pico-8 play session: no input (idle)

[t = 1 s] idle ~1s (no d-pad/buttons)
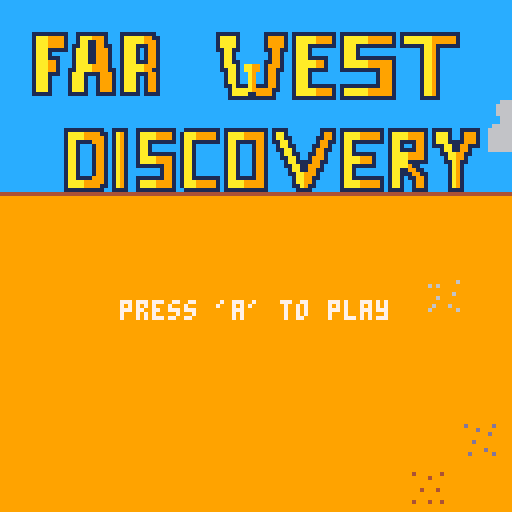
[t = 4 s] idle ~4s (no d-pad/buttons)
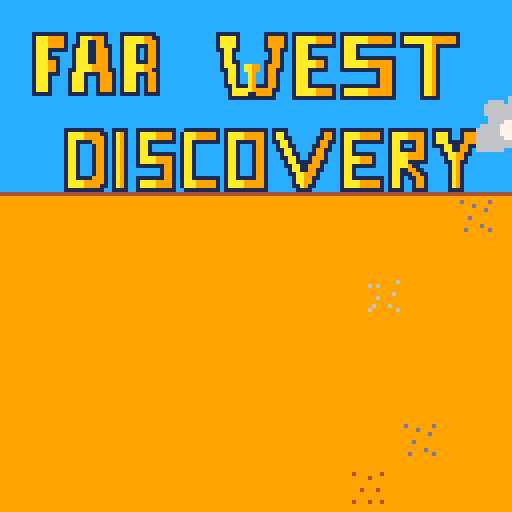
[t = 6 s] idle ~6s (no d-pad/buttons)
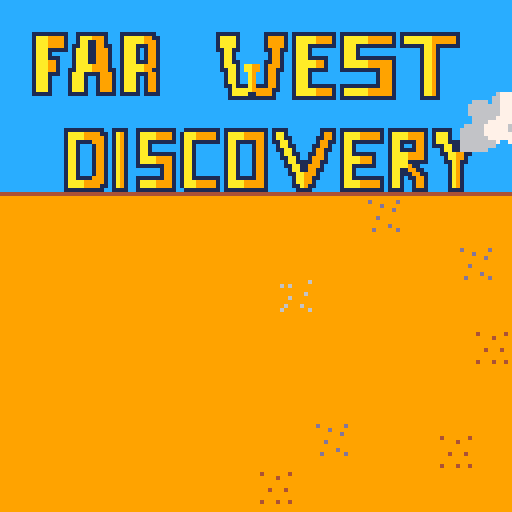
[t = 8 s] idle ~8s (no d-pad/buttons)
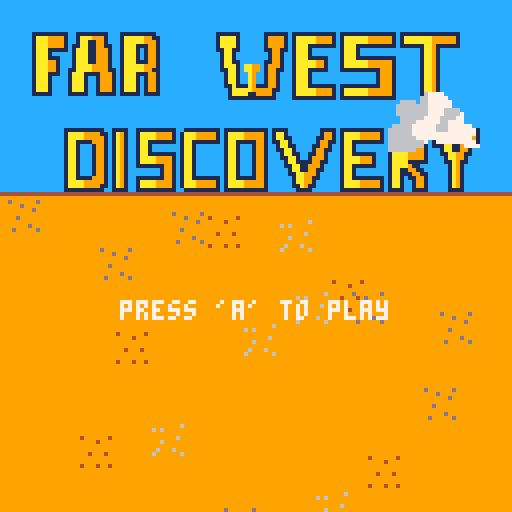

pico-8 cartridge
version 14
__lua__

players = {}
cactus = {}
actors = {}
obstacles = {}
backenemies = {}
---
visuals = {}

--- game states
_gamestate = "menu"

-- global vars
_groundy = 7*8
_framecount = 180
_drawplay = false
_gameready = false
_gameover = false
_winner = false
_aftergame = false
_drawaftertext = false
_sprchange = 280
-- players
_frontline = 52
--- cactus
_cactusspr = 70
_cactusdx = 1.5
--- clouds
_cloudsspr = 220
--- backenemies
_backenemiesn = 11
--- backenemies runner
_backenemiesspr = 100
--- ground
_groundsspr = 3

-- falling hat
_fallinghat = {}
_fallinghat.x = 50
_fallinghat.y = 0
_fallinghat.spr = 25
_fallinghat.timer = 90

-- victory sfx
_victorysfx = false


-- main functions --
function _init()
    music(0)
end

function startgame () 
    p1 = make_actor(-20,80,7,7,"explorer",1)
    p2 = make_actor(-20,100,7,7,"explorer",2)
end 


function make_visual(x,y,w,t,s) 
    a={}
    a.x = x
    a.y = y
    a.w = w
    a.h = h

    if(t == "cloud1") then
        a.dx = 0.3
        a.t = "cloud1"
        add(visuals,a)
    end

    if(t == "cloud2") then
        a.dx = 0.3
        a.t = "cloud2"
        add(visuals,a)
    end
    if(t == "ground") then
        if(s == 1) then
            a.spr = 59
        elseif (s == 2) then
            a.spr = 60
        elseif (s == 3) then
            a.spr = 61
        elseif (s == 4) then
            a.spr = 62
        end
        a.dx = _cactusdx
        a.t = "ground"
        add(visuals,a)
    end

    return a
end

function make_actor(x,y,w,h,t,p)
 a={}
 a.x = x
 a.y = y
 a.w = w
 a.h = h

 if(t == "explorer") then
    a.frame = 2
    if(p == 1) then
        a.iframe = 9
        a.spr = 9
        a.frames = 3
        a.step = 0
    else 
        a.iframe = 12
        a.spr = 12
        a.frames = 3
        a.step = 0
    end
    a.player = p
    a.lives = 3
    a.jump = 1
    a.dx = 0
    a.dy = 2
    a.knocktime = 4
    a.knockcount = 0
    a.knocked = false
    a.recovered = false
    a.knocktype = false
    a.onground = false
    a.t = "player"
    a.immortal = false
    a.immtime = 100
    a.draw = true
    add(players,a)
 end

 if(t == "cactus") then
    a.t = "cactus"
    a.dx = dx
    a.frame = 0
    a.frames = 3
    a.alive = true
    a.animstep = 3
    add(cactus,a)
    add(obstacles,a)
 end

 if(t == "backenemy") then
    a.iframe = 28
    a.spr = 28
    a.t = t
    a.dx = rnd(1) + 0.4
    a.dy = rnd(1) - 0.5
    a.s = p
    a.frames = 3
    a.step = 0
    --- pass player effect
    a.estep = 3
    a.frame = 5
    a.frames = 3
    a.passing = false
    add(backenemies,a)
 end

 add(actors,a)

 return a
end

---- draw -----
function _draw()
 cls()
 palt(0,true)
 if(_gamestate == "menu") then
    mapdraw(0,0,0,0,16,16,0)
 end
 if(_gamestate == "game") then
    mapdraw(18,0,0,0,16,16,0)
 end
 foreach(visuals,draw_visual)
 foreach(actors,draw_actor)
 if(_gamestate == "game") then
    drawlives()
 end
 --- letters -
 if(_gamestate == "menu") then
    if(_framecount % 25 == 0) then
        if(_drawplay == true) then 
            _drawplay = false
        else 
            _drawplay = true
        end
    end
    if(_drawplay) then
        print("press 'a' to play", 30,75,7)
    end
 end
 -- falling hat animation 
 if(_gameover) then
    music(-1, 2600)
    _fallinghat.timer -= 1
    if(_fallinghat.timer <= 0) then
        spr(_fallinghat.spr,_fallinghat.x,_fallinghat.y)
        _fallinghat.y += 1
        if(_fallinghat.y >= 80) then
            _fallinghat.y = 80
            _aftergame = true
            if(_victorysfx == false) then
                sfx(13)
                _victorysfx = true
            end
            if(btn(0,1)) run() -- restart game
        end
    end
  end
  -- after finishing game draw
  if(_aftergame) then
    showmenuinterface()
  end

end

function drawlives ()
    -- draw p1 hearts
    for c=1,p1.lives do
        spr(126,c*10 - 8,2)
    end  
    -- draw p2 hearts
    for c=1,p2.lives do
        spr(127,c*10 - 8,11)
    end  
end

function draw_visual(a)
    local sx = a.x
    local sy = a.y
    palt(0,true)
    if(a.t == "cloud1") then
        sspr(32,32,32,32,sx,sy)
    elseif(a.t == "cloud2") then
        sspr(64,32,32,32,sx,sy)
    elseif(a.t == "ground") then
        spr(a.spr, sx, sy) 
    end
end

function draw_actor(a)
 local sx = a.x
 local sy = a.y
 palt(0,true) -- black is transparent
 if(a.t == "cactus") then
    if(a.alive == true) then
        sspr(0,32,16,16,sx,sy)
    else 
        local k = 1
        a.animstep += 1
        if(a.animstep%5==0)  a.frame += 1
        if(a.frame < 2) then
            sspr(a.frame*16,32,16,16,sx,sy)
        else
            local i = a.frame - 2
            sspr(i*16,48,16,16,sx,sy)
        end
        if(a.frame > 2) then
            sspr(96,32,16,16,sx,sy)
            del(cactus,a)
            del(actors,a)
        end  
    end
 else  
    if(a.t == "player") then
        -- in case this player has lost dont draw it 
        if(a.lives <= 0) return
        a.step += 1
        if(a.step % 2 == 0) a.spr += 1
        if(a.spr >= a.iframe + a.frames) a.spr = a.iframe
        if(a.player == 1) then
            print("p1", sx, sy - 10, 3)
        else
            print("p2", sx, sy - 10, 8)
        end  
        if(a.immortal) then
            if(_framecount % 10 == 0) then
                if(a.draw == false) then
                    a.draw = true
                else
                    a.draw = false
                end
            end
        end
        if(a.draw) then
            spr(a.spr, sx, sy) 
        end
    end 
 end
 if(a.t == "backenemy") then
    a.step += 1
    if(a.step % 2 == 0) a.spr += 1
    if(a.spr >= a.iframe + a.frames) a.spr = a.iframe
    spr(a.spr,sx,sy)
    --- in case it passes through player - animation
    if(a.passing) then 
        a.estep += 1
        if(a.estep%5==0)  a.frame -= 1
        sspr(a.frame*16,32,16,16,sx - 10,sy - 4)
        if(a.frame < 3) then
            a.passing = false
        end  
    end
 end


end

function _update()
 -- update spawn-rates
 if(_framecount % _sprchange == 0) then
    _backenemiesspr -= 10
    _cactusspr -= 10
    if(_backenemiesspr <= 30) then
     _backenemiesspr = 30
    end
    if(_cactusspr <= 25) then
      _cactusspr = 25
    end
 end
 -- change game state
 if(_gamestate == "menu") then
    if(btn(0,1)) then
        _gamestate = "game"
        startgame()
    end
 end
 -- only when middle has not been reached at startgame
 if(_gameready == false and _gamestate == "game") then
    p1.x += 1
    p2.x += 1
    if(p1.x == _frontline) then
        _gameready = true
        p1.x = _frontline
        p2.x = _frontline
        --- generate back enemies
        spawnbackenemies()
    end
 end
 ---
 _framecount += 1
 ---
 foreach(players,checkcollisionobstacles)
 foreach(players, moveplayers)
 foreach(obstacles,moveobstacles)
 foreach(visuals,movevisuals)
 foreach(backenemies,movebackenemies)

 ---
 if(_gameready) then
    spawnobstacles()
 end
 spawnvisuals()
end

function spawnvisuals()
    if(_gameover) return
    --- clouds
    if(_framecount % _cloudsspr == 0) then
        local y = rnd(20)
        local r = flr(rnd(2) + 1)
        if(r == 2) then
            type = "cloud1"
        else    
            type = "cloud2"
        end
        local cloud = make_visual(120,y,28,type)
    end
    if(_framecount % _groundsspr == 0) then
        local y = rnd(110) + 50
        local r = flr(rnd(4)) + 1
        local x = make_visual(160,y,7,"ground",r)
    end
end

function spawnobstacles() 
    if(_gameover) return
    --- spawn cactus
    if(_framecount % _cactusspr == 0) then
        local rn = rnd(5)
        for c=0,rn do
            local x = rnd(70) + 140
            local ry = rnd(76) + 40
            local cactus = make_actor(x,ry,14,14,"cactus")
        end  
    end
    if(_framecount % _backenemiesspr == 0) then
        local ry = rnd(76) + 50
        local e = make_actor(-5,ry,14,14,"backenemy","runner")
    end
end

--- spawns static back enemies
function spawnbackenemies() 
    for c=0,_backenemiesn do
        local ry = rnd(76) + 40 + 4
        local e = make_actor(-3,ry,7,7,"backenemy")
    end
end

function moveobstacles(a)
    if(_gameover) return
    -- in case bomb is picked
    a.x -= _cactusdx
    --- pooling
    if(a.x <= -20) then
        del(obstacles,a)
    end
end

function movevisuals(a) 
    if(_gameover) return
    a.x -= a.dx
    --- pooling
    if(a.x <= -20) then
        del(obstacles,a)
    end
end

function moveObjects ()
    if(_gameover) return
    a.x -= a.dx
    --- pooling
    if(a.x <= -20) then
        del(obstacles,a)
    end
end

function movebackenemies (a)
    if(a.s == "runner" or _winner != false) then
        if(a.y - a.h + 5>= 40) then
            a.dy = -a.dy
        end
        --- bot line
        if(a.y - a.h + 5 <= 110) then
            a.dy = -a.dy
        end
        --- top line
        a.x += a.dx
        a.y += a.dy
        --pooling
        if(a.x >= 160) then
            del(backenemies,a)
        end
    end
end 

function checkcollisionobstacles(a) 
    if(a.immortal or gameover) return
    checkcollisioncactus(a)
    checkcollisionbenemies(a)
end 

function checkcollisioncactus(a) 
    for c in all(cactus) do
        if( (a.y + a.h >= (c.y + c.h - 5) and (a.y + a.h) <= (c.y + c.h + 5) and (c.x < a.x + a.w) and (c.x + c.w > a.x) ) and a.knocked == false) then
            c.alive = false
            a.knocked = true 
            a.recovered = false   
            a.knocktype = "cactus"
            -- play collision sound
            sfx(11)
        end
    end
end

function checkcollisionbenemies(a) 
    for c in all(backenemies) do
        if( (a.x < c.x + c.w / 2 and a.x + a.w / 2 > c.x and a.y < c.y + c.h / 2 and a.h / 2 + a.y > c.y) and a.knocked == false) then
            a.knocked = true    
            c.passing = true
            a.recovered = false
            a.knocktype = "benemy"
            -- play collision sound
            sfx(12)
        end
    end
end

-- get cell flag
function getflag(x,y)
 local celx = x / 7
 local cely = y / 7
 val= mget(celx, cely)
 return fget(val, 0)
end

function moveplayers (a) 
    -- knock logic
    if(a.knocked) then
        if(a.knocktype == "cactus") then
            a.dx = -1
            decrease = 3
        elseif(a.knocktype == "benemy") then
            a.dx = -2
            decrease = 4
        end
        a.knockcount += 1 
        if(a.knockcount % decrease == 0) then
            a.knocktime -= 1
            if(a.knocktime == 0) then
                a.knocked = false
                a.knockcount = 0
                a.knocktime = 4
                 --- recovering to front _frontline
                if(a.x < _frontline) then
                    a.recovered = true
                    a.dx = 0.3
                end 
            end
        end
    end
    if(a.x >= _frontline and a.recovered == true) then
        a.dx = 0
    end
    if(_gameover and a.lives > 0) then
        a.dx = 1
    end
    a.x += a.dx
    
    if(btn(2,a.player-1) and a.y - a.h >= 40) then
        a.y -= a.dy
    end
    if(btn(3,a.player-1) and a.y - a.h <= 110) then
        a.y += a.dy
    end
    -- player possible death
    if(a.x <= 0 and _gameready and a.immortal == false) then
        a.lives -= 1
        if(a.lives <= 0) then
            _gameover = true
            _winner = a.player
            del(players,a) -- delete play from players
        end
        a.immortal = true
    end
    --- immortal player
    if(a.immortal) then
        a.immtime -= 1
        if(a.immtime <= 0) then
            a.immtime = 100
            a.immortal = false
            a.draw = true
        end
    end
end 

function showmenuinterface () 
    if(_winner == 2) then
        color = 3
    else
        color = 8
    end
    print("the winner is player ".. _winner.. "!",15,30,color)
    if(_framecount % 15 == 0) then
        if(_drawaftertext) then
            _drawaftertext = false
        else
            _drawaftertext = true
        end
    end
    if(_drawaftertext) print("press 'a'!",38,40,7)
end
__gfx__
0000000099999999cccccccc44444444999999990005559000000000000000000000000004444440044444400444444004444440044444400444444000000000
0000000099999999cccccccc99999999999999990006000000000000000330000000000044444444444444444444444444444444444444444444444400000000
0000000099999999cccccccc9999999999999999005555000000000000043030000000000ff1f1f00ff1f1f00ff1f1f00ff1f1f00ff1f1f00ff1f1f000000000
0000000099999999cccccccc9999999999959999055655500000000000033330000000000ffffff00ffffff00ffffff00ffffff00ffffff00ffffff000000000
0000000099999999cccccccc999999999999999905655550000000000303300000000000ff13331ff113331ff113331fff18881ff118881ff118881f00000000
0000000099999999cccccccc999999999999999905565550000000000333400000000000ff11111fff1111110f11111fff11111fff1111110f11111f00000000
0000000099999999cccccccc99999999999999990055550000000000000330000000000001100110011000110011011001100110011000110011011000000000
0000000099999999cccccccc99999999999999990000000000000000000330000000000004400440044000400040044004400440044000400040044000000000
00000000000000000000000000000000000000000000000000000000000000000000000000000000044444400000000007777770077777700777777000000000
00000000004fff0000fff40000ff4f0000f4ff000000000000000000000000000000000000000000444444440000000077777770777777707777777000000000
000000000fffff4004fffff00ffffff00ffffff00000000000000000000000000000000000000000fff1f1ff0000000077f1f1f077f1f1f077f1f1f000000000
000000000ffffff00ffffff004fffff00fffff400000000000000000000000000000000004444440ffffffff000000007ffffff07ffffff07ffffff000000000
000000000ffffff00ffffff00fffff4004fffff00000000000000000000000000000000044444444ff13331f00000000fffffffff4fffffff4ffffff00000000
0000000004fffff00fffff400ffffff00ffffff000000000000000000000000000000000000000000111111000000000ff66666fff6666660f66666f00000000
0000000000fff400004fff0000f4ff0000ff4f000000000000000000000000000000000000000000011001100000000006600660066000660066066000000000
0000000000000000000000000000000000000000000000000000000000000000000000000000000004400440000000000ff00ff00ff000f000f00ff000000000
00000000000000000000000000000000000000000055500000500000000000000000000000000000000000000000000000000000000000000000000000000000
00000000000000000000000000000000000000000004005904505500000000000000000000000000000000000000000000000000000000000000000000000000
00000000000000000000000000000000000000000059000900044409000000000000000000000000000000000000000000000000000000000000000000000000
00000000000000000000000000005005000050000554545540400000000000000000000000000000000000000000000000000000000000000000000000000000
00000000000000000000000000000955545400000009949444550500000000000000000000000000000000000000000000000000000000000000000000000000
00000000000000595000000000054954940500000005995599945090000000000000000000000000000000000000000000000000000000000000000000000000
00000000000009459500000000054545555050000450554544544900000000000000000000000000000000000000000000000000000000000000000000000000
00000000000059594990000000054554450550000944594455955999000000000000000000000000000000000000000000000000000000000000000000000000
0000000000005494595000000009545959499000099544949954400000000000000000000000000000000000d000000d40000004000000090000000600000000
0000000000000595450000000059445555554000005044494944005000000000000000000000000000000000000d000000004000090000006060000000000000
0000000000000059500000000050595459050000554495545999550000000000000000000000000000000000000000d000000000000009000000000000000000
00000000000000000000000000000459059500000090595490050050000000000000000000000000000000000000000000000000000000000000006000000000
000000000000000000000000000050055500000000000554040504500000000000000000000000000000000000d0000000400040900000000060000000000000
00000000000000000000000000000000000000000054004500050400000000000000000000000000000000000000000000000000000090000000000000000000
000000000000000000000000000000000000000009050940550490000000000000000000000000000000000000000d0000000000000000000600060000000000
00000000000000000000000000000000000000000000000005000040000000000000000000000000000000000d00000d40004004090000096000000600000000
00000000000000000000000000000000000000000000000000000000000000000000000000000000000000000000000030030003030303030000000000000000
00000000000000000000000000000000000000000000000000000000000000000000000000000000000000000000000003030330000000300000000000000000
00000433300000000000043330000000000000000000000000000000000000000000000000000000000000000000000000003000030030300000000000000000
00000333300000000000033330000000000000000000000000000000000000000000000000000000000000000000000000003000003030000000000000000000
00000333400000000000033000000000000000000000000000000000000000000000000000000000000000000000000003000000000000030000000000000000
00000333300333000000030030033300000000000000000000000000000000000000000000000000000000000000000000300030300003030000000000000000
00000333300343000000030330034300000000000000000000000000000000000000000000000000000000000000000030300000000030000000000000000000
33400343333333003340000333003000000000000000000000000000000000000000000000000000000000000000000000030000030000300000000000000000
33300333334333003000033333400300000000000000000000000000000000000000000000000000000000000000000000000030000000000000000000000000
33300333300000003030033330000000000000000000677770000000000000000000007777000000000000000000000030000000000000000000000000000000
34333333300000003000303000000000000000000006677777000000000000000000077777700000000000000000000000000000000000030000000000000000
33333333400000000033300040000000000000666606677777700000000000000000067777700000000000000000000000000000000000000000000000000000
00000333300000000000030000000000000006666666677777700000000000000000667777770777000000000000000000000000000000000000000000000000
00000433300000000000003330000000000006666666677776666000000000000006666677777777770000000000000000000000000000000000000000000000
00000333300000000000033330000000000006666666677776666700000000000006666666677777777000000770000000000000000000000000000000000000
00000333300000000000033330000000000000666666777766667700000000000006666666677777777077777777700000000000000000000000000000000000
00000000033000003030000003300303000000666677777766777700000000000006666666667777777777776667700000000000000000000000000000000000
33300000030000303330000003000033000066666777777666777777000000000000666677666666777777666660000000000000000000000000000000000000
33330433000033303003043300003300000666666777777666777777700000000000666677766666777777666600000000000000000000000000000000000000
03300330000033300330000000000030000666666777777777777777700000000000666677766777777777666000000000000000000000000000000000000000
00000330000303300000033000030033000666666677777777777777000000000000666667766777777777666000000000000000000000000000000000000000
33000300300030003000030030003000000666666666700777777777700000000000066666666666777777700000000000000000000000000000000000000000
33000303300000000300000300000000000666666666000000000077770000000000006666666666666777000000000000000000000000000000000000000000
33400003330000003000000333000000000666666600000000000000000000000000000666666666666777000000000000000000000000000000000000000000
33000300030000000000030003000000000000000000000000000000000000000000000066666666660000000000000000000000000000000000000000000000
00300333300000000000033030000000000000000000000000000000000000000000000006666000000000000000000000000000000000000330033008800880
30003000000000000000000000000000000000000000000000000000000000000000000000000000000000000000000000000000000000003333333388888888
00303000400000000000000040000000000000000000000000000000000000000000000000000000000000000000000000000000000000003333373388888788
00000300000000000000000000000000000000000000000000000000000000000000000000000000000000000000000000000000000000003333333388888888
00000030300000000000003000000000000000000000000000000000000000000000000000000000000000000000000000000000000000000333333008888880
00000330300000000000000030000000000000000000000000000000000000000000000000000000000000000000000000000000000000000033330000888800
00000333300000000000000300000000000000000000000000000000000000000000000000000000000000000000000000000000000000000003300000088000
00000000000000000000000000000000000000000000000000000000000000000000000000000000000000000000000000000000000000000000000000000000
000000000000000000000000000000000000000000000000000000000000000000000000000000000000000000000000000cccccccccccccccc0000000000000
00000000000000000000000000000000000000000000000000000000000000000000000000000000000000000000000000ccccccccccccccccccccccccc00000
000000000000000000000000000ccccccccccccccccccccccccccc000000000000000000000000000000ccccccccccccccccccccccccccccccccccccccc00000
000000000000000000000000000ccccccccccccccccccccccccccc000000ccccccccccccccccccccccccccccccccccccccccccccccccccccccccccccccc00000
000000000000000000000000000cccccccccccccccccccccccccccccccccccccccccccccccccccccccccccccccccccccccccccccccccccccccccccccccc00000
000000000000000000000000000cccccccccccccccccccccccccccccccccccccccccccccccccccccccccccccccccccccccccccccccccccccccccccccccc00000
000000000000000000000000000cccccccccccccccccccccccccccccccccccccccccccccccccccccccccccccccccccccccccccccccccccccccccccccccc00000
111111111cc11111111ccc111111111ccccccccccccccc111111cccccc111111c11111111111c11111111111111c111111111111111cccccccccccccccc00000
1aaa99991cc1aaa9991ccc1aaaaa9911cccccccccccccc1aaaa1cccccc199991c1aaaaa99991c1aaaaaa9999991c1aaaaaaa9999991cccccccccccccccc00000
1aaa99991cc1aa11991ccc1aaaaa9991cccccccccccccc1aaaa1cccccc199991c1aaaaa99991c1aaaaaa9999991c1aaaaaaa9999991cccccccccccccccc00000
1aaa99991c11aa119911cc1aaa111991cccccccccccccc1aaaa1cccccc199991c1aaa1111111c1aaa1111111111c111111aa9111111cccccccccccccccc00000
1aaa11111c1aaa119991cc1aaa1c1991cccccccccccccc11aa11cccccc119911c1aaa1ccccccc1aaa1ccccccccccccccc1aa91ccccccccccccccccccccc00000
1aaa1ccccc1aaa119991cc1aaa1c1991ccccccccccccccc1aa1cccccccc1991cc1aaa1ccccccc1aaa1ccccccccccccccc1aa91ccccccccccccccccccccc00000
1aaa111ccc1aaa119991cc1aaa1c1991ccccccccccccccc1aa1cccccccc1991cc1aaa11111ccc1aaa1111111111cccccc1aa91ccccccccccccccccccccc00000
1aaa991ccc1aaa119991cc1aaa111991ccccccccccccccc1aa11cccccc11991cc1aaaaa991ccc1aaaaaa9999991cccccc1aa91ccccccccccccccccccccc00000
1aaa991ccc1aaaa99991cc1aaaaa9991ccccccccccccccc1aaa1caa99c19991cc1aaaaa991ccc1aaaaaa9999991cccccc1aa91ccccccccccccccccccccc00000
1aaa991cc11aaaa999911c1aaaaa9911ccccccccccccccc11aa1caa99c19911cc1aaa11111ccc11111111119991cccccc1aa91ccccccccccccccccccccc00000
1aaa111cc1aaa11119991c1aaa111991cccccccccccccccc1aa1cca9cc1991ccc1aaa1cccccccccccccccc19991cccccc1aa91ccccccccccccccccccccc00000
1aaa1cccc1aaa1cc19991c1aaa1c1991cccccccccccccccc1aa1cca9cc1991ccc1aaa1cccccccccccccccc19991cccccc1aa91ccccccccccccccccccccc00000
1aaa1cccc1aaa1cc19991c1aaa1c1991cccccccccccccccc1aa1cca9cc1991ccc1aaa1cccccccccccccccc19991cccccc1aa91ccccccccccccccccccccc00000
1aaa1cccc1aaa1cc19991c1aaa1c1991cccccccccccccccc11a111a9111991ccc1aaa1111111c11111111119991cccccc1aa91ccccccccccccccccccccc00000
1aaa1cccc1aaa1cc19991c1aaa1c1991ccccccccccccccccc1aaaaa9999911ccc1aaaaa99991c1aaaaaa9999991cccccc1aa91ccccccccccccccccccccc00000
11111cccc11111cc11111c11111c1111ccccccccccccccccc1aaaa1199991cccc1aaaaa99991c1aaaaaa9999991cccccc1aa91ccccccccccccccccccccc00000
000000000000000000000000000cccccccccccccccccccccc111111111111cccc11111111111c11111111111111cccccc11111ccccccccccccccccccccc00000
000000000000000000000000000cccccccccccccccccccccccccccccccccccccccccccccccccccccccccccccccccccccccccccccccccccccccccccccccc00000
000000000000000000000000000cccccccccccccccccccccccccccccccccccccccccccccccccccccccccccccccccccccccccccccccccccccccccccccccc00000
000000000000000000000000000cccccccccccccccccccccccccccccccccccccccccccccccccccccccccccccccccccccccccccccccccccccccccccccccc00000
000000000000000000000000000cccccccccccccccccccccccccccccccccccccccccccccccccccccccccccccccccccccccccccccccccccccccccccccccc00000
000000000000000000000000000cccccccccccccccccccccccccccccccccccccccccccccccccccccccccccccccccccccccccccccccccccccccccccccccc00000
ccccccccccccccccccccccccccccccccccccccccccccccccccccccccccccccccccccccccccccccccccccccccccccccccccccccccccccccccccccccccccc00000
ccccccccccccccccccccccccccccccccccccccccccccccccccccccccccccccccccccccccccccccccccccccccccccccccccccccccccccccccccccccccccc00000
ccccccccccccccccccccccccccccccccccccccccccccccccccccccccccccccccccccccccccccccccccccccccccccccccccccccccccccccccccccccccccc00000
ccccccccccccccccccccccccccccccccccccccccccccccccccccccccccccccccccccccccccccccccccccccccccccccccccccccccccccccccccccccccccc00000
ccccccccccccccccccccccccccccccccccccccccccccccccccccccccccccccccccccccccccccccccccccccccccccccccccccccccccccccccccccccccccc00000
ccccccccccccccccccccccccccccccccccccccccccccccccccccccccccccccccccccccccccccccccccccccccccccccccccccccccccccccccccccccccccc00000
ccccccccccccccccccccccccccccccccccccccccccccccccccccccccccccccccccccccccccccccccccccccccccccccccccccccccccccccccccccccccccc00000
ccccccccccccccccccccccccccccccccccccccccccccccccccccccccccccccccccccccccccccccccccccccccccccccccccccccccccccccccccccccccccc00000
ccccccccccccccccccccccccccccccccccccccccccccccccccccccccccccccccccccccccccccccccccccccccccccccccccccccccccccccccccccccccccc00000
ccccccccccccccccccccccccccccccccccccccccccccccccccccccccccccccccccccccccccccccccccccccccccccccccccccccccccccccccccccccccccc00000
1111111111cc1111cc1111111111cc111111111c11111111111c1111cccccccc1111c11111111111c1111111111c11111cc11111ccccccccccccccccccc00000
1aaaa999911c1a91cc1aaaa99991c1aaa999991c1aaaa999991c1aa1cccccccc1991c1aaaa999991c1aaaa99991c1aaa1cc19991ccccccccccccccccccc00000
1aaaa999991c1a91cc1aaaa99991c1aaa999991c1aaaa999991c1aa11cccccc11991c1aaaa999991c1aaaa99991c1aaa1cc19991ccccccccccccccccccc00000
1aa11119991c1a91cc1aa1111111c1aa1111111c1aa11111991c11aa1cccccc19911c1aa11111111c1aa1111991c1aaa11119991ccccccccccccccccccc00000
1aa1ccc1991c1a91cc1aa1ccccccc1aa1ccccccc1aa1ccc1991cc1aa11cccc11991cc1aa1cccccccc1aa1cc1991c111aa1199111ccccccccccccccccccc00000
1aa1ccc1991c1a91cc1aa1ccccccc1aa1ccccccc1aa1ccc1991cc11aa1cccc19911cc1aa1cccccccc1aa1111991ccc1aa11991ccccccccccccccccccccc00000
1aa1ccc1991c1a91cc1aa1111111c1aa1ccccccc1aa1ccc1991ccc1aa11cc11991ccc1aa111111ccc1aaaa99991ccc11aa9911ccccccccccccccccccccc00000
1aa1ccc1991c1a91cc1aaaa99991c1aa1ccccccc1aa1ccc1991ccc11aa1cc19991ccc1aaaa9991ccc1aaaa99991cccc1aa991cccccccccccccccccccccc00000
1aa1ccc1991c1a91cc1aaaa99991c1aa1ccccccc1aa1ccc1991cccc1aa11119911ccc1aaaa9991ccc1aaaa11111cccc11a911cccccccccccccccccccccc00000
1aa1ccc1991c1a91cc1111111991c1aa1ccccccc1aa1ccc1991cccc11aa119991cccc1aa111111ccc1aaaa911ccccccc1a91ccccccccccccccccccccccc00000
1aa1ccc1991c1a91cccccccc1991c1aa1ccccccc1aa1ccc1991ccccc1aa119911cccc1aa1cccccccc1aa119911cccccc1a91ccccccccccccccccccccccc00000
1aa1ccc1991c1a91cccccccc1991c1aa1ccccccc1aa1ccc1991ccccc11aa9991ccccc1aa1cccccccc1aa1119911ccccc1a91ccccccccccccccccccccccc00000
1aa11119991c1a91cc1111111991c1aa1111111c1aa11111991cccccc1aa9911ccccc1aa11111111c1aa1c11991ccccc1a91ccccccccccccccccccccccc00000
1aaaa999991c1a91cc1aaaa99991c1aaa999991c1aaaa999991cccccc1aa991cccccc1aaaa999991c1aa1cc1991ccccc1a91ccccccccccccccccccccccc00000
1aaaa999911c1a91cc1aaaa99991c1aaa999991c1aaaa999991cccccc11a911cccccc1aaaa999991c1aa1cc1991ccccc1a91ccccccccccccccccccccccc00000
1111111111cc1111cc1111111111cc111111111c11111111111ccccccc1111ccccccc11111111111c1111cc1111ccccc1111ccccccccccccccccccccccc00000
cccccccccccccccccccccccccccccccccccccccccccccccccccccccccccccccc0cccccccccccccccccccccccccccccccccccccccccccccccccccccccccc00000
cccccccccccccccccccccccccccccccccccccccccccccccccccccccccccccccc0cccccccccccccccccccccccccccccccccccccccccccccccccccccccccc00000
cccccccccccccccccccccccccccccccccccccccccccccccccccccccccccccccc0cccccccccccccccccccccccccccccccccccccccccccccccccccccccccc00000
cccccccccccccccccccccccccccccccccccccccccccccccccccccccccccccccc0cccccccccccccccccccccccccccccccccccccccccccccccccccccccccc00000
cccccccccccccccccccccccccccccccccccccccccccccccccccccccccccccccc000000000000000000000000000cccccccccccccccccccccccccccccccc00000
cccccccccccccccccccccccccccccccccccccccccccccccccccccccccccccccc0000000000000000000000000000000000000000000000000000000000000000
00000000000000000000000000000000cccccccccccccccccccccccccccccccc0000000000000000000000000000000000000000000000000000000000000000
00000000000000000000000000000000cccccccccccccccccccccccccccccccc0000000000000000000000000000000000000000000000000000000000000000
__gff__
0000000000000000000000000000000000000000000000000000000000000000000000000000000000000000000000000000000000000000000000000000000000000000000000000000000000000000000000000000000000000000000000000000000000000000000000000000000000000000000000000000000000000000
0000000000000000000000000000000004040404000004040404040404040000040404040000040404040404040000000000000000000000000000000000000000000000000000000000000000000000000000000000000000000000000000000000000000000000000000000000000000000000000000000000000000000000
__map__
0202020202020202020202020202020202290202020202020202020202020202020202000000000000000000000000000000000000000000000000000000000000000000000000000000000000000000000000000000000000000000000000000000000000000000000000000000000000000000000000000000000000000000
02909192939495969798999a9b9c9d02022902020202020202020202020202020202029a9b9c9d9e9495969798999a9b9c9d9e0000000000000000000000000000000000000000000000000000000000000000000000000000000000000000000000000000000000000000000000000000000000000000000000000000000000
02a0a1a2a3a4a5a6a7a8a9aaabacad02023b0202020202a40202020202020202020202aaabacadaea4a5a6a7a8a9aaabacadae0000000000000000000000000000000000000000000000000000000000000000000000000000000000000000000000000000000000000000000000000000000000000000000000000000000000
02020202020202b6b7b8b9babbbc0202021b0202020202020202020202020202020202babbbcbdbeb4b5b6b7b8b9babbbcbdbe0000000000000000000000000000000000000000000000000000000000000000000000000000000000000000000000000000000000000000000000000000000000000000000000000000000000
0202d0d1d2d3d4d5d6d7d8d9dadbdc02022b02020202020202020202020202020202029a9b9c9d9e9495969798999a9b9c9d9e0000000000000000000000000000000000000000000000000000000000000000000000000000000000000000000000000000000000000000000000000000000000000000000000000000000000
0202e0e1e2e3e4e5e6e7e8e9eaebec02023b0202020202020202020202020202020202aaabacadaea4a5a6a7a8a9aaabacadae0000000000000000000000000000000000000000000000000000000000000000000000000000000000000000000000000000000000000000000000000000000000000000000000000000000000
03030303030303030303030303030303031b0303030303030303030303030303030303babbbcbdbeb4b5b6b7b8b9babbbcbdbe0000000000000000000000000000000000000000000000000000000000000000000000000000000000000000000000000000000000000000000000000000000000000000000000000000000000
01010101010101010101010101010101012b01010101010101010101010101010101019a9b9c9d9e9495969798999a9b9c9d9e0000000000000000000000000000000000000000000000000000000000000000000000000000000000000000000000000000000000000000000000000000000000000000000000000000000000
01010101010101010101010101010101013b0101010101010101010101010101010101aaabacadaea4a5a6a7a8a9aaabacadae0000000000000000000000000000000000000000000000000000000000000000000000000000000000000000000000000000000000000000000000000000000000000000000000000000000000
01010101010101010101010101010101011b0101010101010101010101010101010101020202020202b5b6b7b8b9babbbcbdbe0000000000000000000000000000000000000000000000000000000000000000000000000000000000000000000000000000000000000000000000000000000000000000000000000000000000
01010101010101010101010101010101012b01010101010101010101010101010101019a9b9c9d020295969798999a9b9c9d9e0000000000000000000000000000000000000000000000000000000000000000000000000000000000000000000000000000000000000000000000000000000000000000000000000000000000
01010101010101010101010101010101013b0101010101010101010101010101010101aaabacad0202a5a6a7a8a9aaabacadae0000000000000000000000000000000000000000000000000000000000000000000000000000000000000000000000000000000000000000000000000000000000000000000000000000000000
01010101010101010101010101010101011b0101010101010101010101010101010101babbbc020202b5b6b7b8b9babbbcbdbe0000000000000000000000000000000000000000000000000000000000000000000000000000000000000000000000000000000000000000000000000000000000000000000000000000000000
01010101010101010101010101010101012b0101010101010101010101010101010101d9dadbdc020295969798999a9b9c9d9e0000000000000000000000000000000000000000000000000000000000000000000000000000000000000000000000000000000000000000000000000000000000000000000000000000000000
0101010101010101010101010101010101080101010101010101010101010101010101e9eaebec0202a5a6a7a8a9aaabacadae0000000000000000000000000000000000000000000000000000000000000000000000000000000000000000000000000000000000000000000000000000000000000000000000000000000000
01010101010101010101010101010101011b0101010101010101010101010101010101030303030303b5b6b7b8b9babbbcbdbe0000000000000000000000000000000000000000000000000000000000000000000000000000000000000000000000000000000000000000000000000000000000000000000000000000000000
01010101010101010101010101010101012b010101010101010101010101010101010101010101010195969798999a9b9c9d9e0000000000000000000000000000000000000000000000000000000000000000000000000000000000000000000000000000000000000000000000000000000000000000000000000000000000
38399495969798999a9b9c9d9e9c9d9e3a3ba4a5a6a7a8a90101010101010101010101010101010101a5a6a7a8a9aaabacadae0000000000000000000000000000000000000000000000000000000000000000000000000000000000000000000000000000000000000000000000000000000000000000000000000000000000
292aa4a5a6a7a8a9aaabacadaeacadae9495969798999a9b0101010101010101010101010101010101b5b6b7b8b9babbbcbdbe0000000000000000000000000000000000000000000000000000000000000000000000000000000000000000000000000000000000000000000000000000000000000000000000000000000000
393ab4b5b6b7b8b9babbbcbdbebcbdbea4a5a6a7a8a9aaab010101010101010101010101010101010195969798999a9b9c9d9e0000000000000000000000000000000000000000000000000000000000000000000000000000000000000000000000000000000000000000000000000000000000000000000000000000000000
8a8b8c8d8e8f85868788a4a5a6a7a8a9b4b5b6b7b8b9babbbcbdbeaaabacadaea6a7a8a9aaabacada4a5a6a7a8a9aaabacadae0000000000000000000000000000000000000000000000000000000000000000000000000000000000000000000000000000000000000000000000000000000000000000000000000000000000
9a9b9c9d9e9f95969798b4b5b6b7b8b9babbbcbdbeb4b5b6b7b8b9babbbcbdbeb6b7b8b9babbbcbdb4b5b6b7b8b9babbbcbdbe0000000000000000000000000000000000000000000000000000000000000000000000000000000000000000000000000000000000000000000000000000000000000000000000000000000000
aaabacadaeafa5a6a7a89495969798999a9b9c9495969798999a9b9c9d9e0000000006060600000000000000000000000000000000000000000000000000000000000000000000000000000000000000000000000000000000000000000000000000000000000000000000000000000000000000000000000000000000000000
8a8b8c8d8e8f85868788a4a5a6a7a8a9aaabaca4a5a6a7a8a9aaabacadae000606000000000000000000000000000000000085868788898a8b8c8d8e8f00000000000000000000000000000000000000000000000000000000000000000000000000000000000000000000000000000000000000000000000000000000000000
9a9b9c9d9e9f95969798b4b5b6b7b8b9babbbcb4b5b6b7b8b9babbbcbdbe000000000000000000000000000000000000000095969798999a9b9c9d9e9f00000000000000000000000000000000000000000000000000000000000000000000000000000000000000000000000000000000000000000000000000000000000000
aaabacadaeafa5a6a7a8a9aaabacadaeaf000000000000060006060606000000000000000000000000000000000000000000a5a6a7a8a9aaabacadaeaf00000000000000000000000000000000000000000000000000000000000000000000000000000000000000000000000000000000000000000000000000000000000000
8a8b8c8d8e8f85868788898a8b8c8d8e8f0000000000000000000000000000000000000000000085868788898a8b8c8d8e8f85868788898a8b8c8d8e8f00000000000000000000000000000000000000000000000000000000000000000000000000000000000000000000000000000000000000000000000000000000000000
9a9b9c9d9e9f95969798999a9b9c9d9e9f0000000000000000000000000000000000000000000095969798999a9b9c9d9e9f95969798999a9b9c9d9e9f28292a2b000000000000000000000000000000000000000000000000000000000000000000000000000000000000000000000000000000000000000000000000000000
aaabacadaeafa5a6a7a8a9aaabacadaeaf00000000000000000000000085868788898a8b8c8d8e8f85868788898a8b8c8d8e8fa6a7a8a9aaabacadaeaf38393a3b000000000000000000000000000000000000000000000000000000000000000000000000000000000000000000000000000000000000000000000000000000
8a8b8c8d8e8f85868788898a8b8c8d8e8f85868788898a8b8c8d8e8f8595969798999a9b9c9d9e9f95969798999a9b9c9d9e9f868788898a8b8c8d8e8f28292a2b202122232425262728292a2b202122232425262728292a2b2a2b00000000000000000000000000000000000000000000000000000000000000000000000000
9a9b9c9d9e9f95969798999a9b9c9d9e9f95969798999a9b9c9d9e9f95a5a6a7a8a9aaabacadaeafa5a6a7a8a9aaabacadaeaf969798999a9b9c9d9e9f38393a3b303132333435363738393a3b303132333435363738393a3b3a3b00000000000000000000000000000000000000000000000000000000000000000000000000
aaabacad85868788898a8b8c8d8e8f85868788898a8b8c8d8e8f85868788898a8b8c8d8e8faeafa5a6a7a8a9aaabacadaeafa5a6a7a8a9aaabacadaeaf28292a2b202122232425262728292a2b202122232425262728292a2b2a2b202122232425262728292a2b202122232425262728292a2b202122232425262728292a2b00
